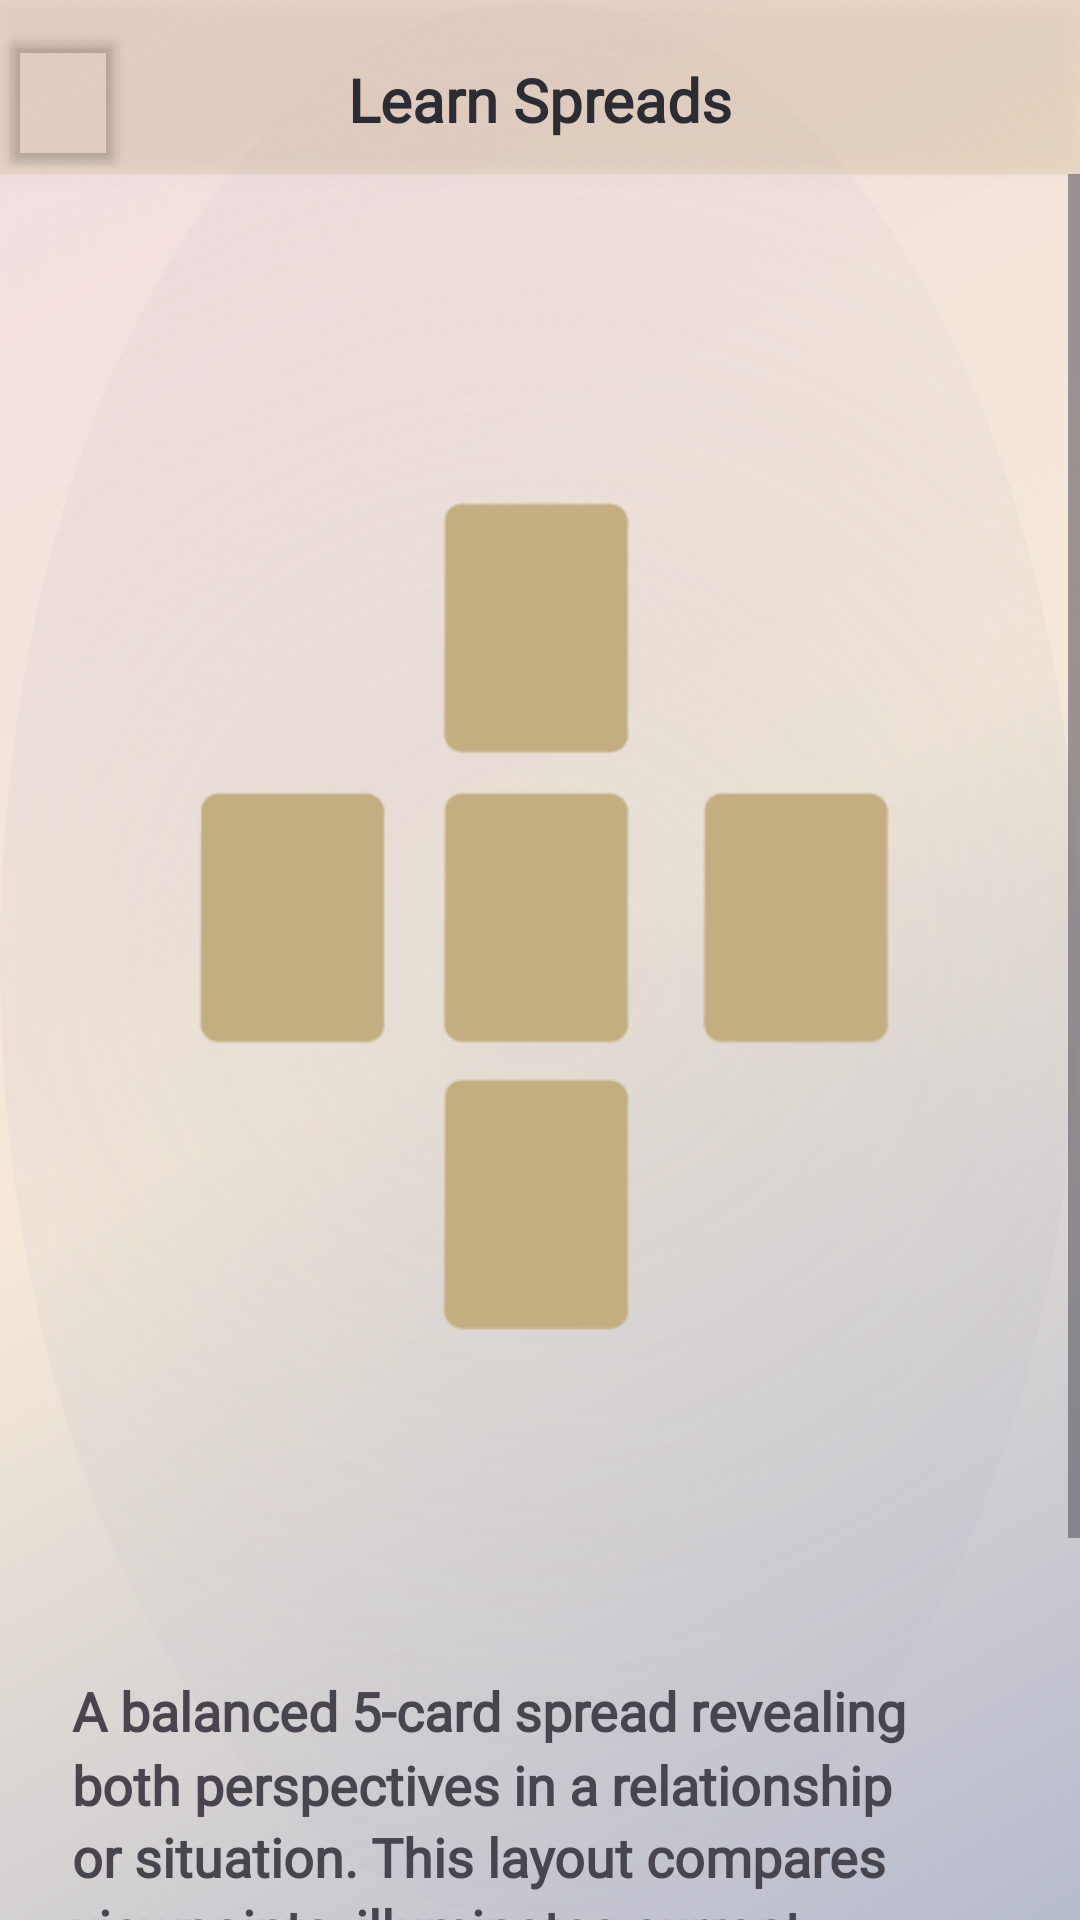

This screen was rendered from an Android layout file. Write that file and the resources it references.
<!-- AndroidManifest.xml: application theme Theme.MidnightTarotAI -->
<!-- res/layout/activity_spread_detail.xml -->
<?xml version="1.0" encoding="utf-8"?>
<androidx.constraintlayout.widget.ConstraintLayout xmlns:android="http://schemas.android.com/apk/res/android"
    xmlns:app="http://schemas.android.com/apk/res-auto"
    xmlns:tools="http://schemas.android.com/tools"
    android:id="@+id/main"
    android:background="@drawable/gradient_second"
    android:layout_width="match_parent"
    android:layout_height="match_parent"
    tools:context=".learnspreads.SpreadDetailActivity">

    <androidx.constraintlayout.widget.ConstraintLayout
        android:id="@+id/appBarLayout"
        android:layout_width="match_parent"
        android:layout_height="58dp"
        android:elevation="4dp"
        android:background="@color/transprimary"
        app:layout_constraintTop_toTopOf="parent">

        <Button
            android:id="@+id/backButton"
            android:layout_width="0dp"
            android:layout_height="0dp"
            app:layout_constraintWidth_percent="0.12"
            app:layout_constraintHeight_percent="0.9"
            android:layout_marginTop="@dimen/spacing_small"
            android:padding="0dp"
            android:backgroundTint="@android:color/transparent"
            app:icon="@drawable/ic_left_foreground"
            app:iconSize="48dp"
            app:iconTint="@color/text_primary"
            android:elevation="4dp"
            app:layout_constraintStart_toStartOf="parent"
            app:layout_constraintTop_toTopOf="parent" />

        <TextView
            android:layout_width="wrap_content"
            android:layout_height="wrap_content"
            android:text="Learn Spreads"
            android:textStyle="bold"
            android:fontFamily="@font/lora"
            android:textSize="20sp"
            android:layout_marginTop="@dimen/spacing_small"
            android:textColor="@color/text_primary"
            app:layout_constraintStart_toStartOf="parent"
            app:layout_constraintEnd_toEndOf="parent"
            app:layout_constraintTop_toTopOf="parent"
            app:layout_constraintBottom_toBottomOf="parent"/>

    </androidx.constraintlayout.widget.ConstraintLayout>

    <ScrollView
        android:layout_width="match_parent"
        android:layout_height="wrap_content"
        android:layout_marginTop="58dp"
        app:layout_constraintTop_toBottomOf="@+id/appBarLayout"
        app:layout_constraintBottom_toBottomOf="parent"
        app:layout_constraintStart_toStartOf="parent"
        app:layout_constraintEnd_toEndOf="parent"
        android:background="@android:color/transparent">

        <LinearLayout
            android:layout_width="match_parent"
            android:layout_height="wrap_content"
            android:orientation="vertical">

            <ImageView
                android:id="@+id/card_spread"
                android:layout_width="match_parent"
                android:layout_height="wrap_content"
                android:src="@drawable/preview_cross"
                android:layout_marginHorizontal="@dimen/spacing_medium"
                />

            <TextView
                android:id="@+id/description"
                android:layout_width="match_parent"
                android:layout_height="wrap_content"
                android:textSize="18sp"
                android:layout_marginHorizontal="@dimen/spacing_large"
                android:fontFamily="@font/lora"
                android:textStyle="bold"
                android:text="A balanced 5-card spread revealing both perspectives in a relationship or situation. This layout compares viewpoints, illuminates current dynamics, and predicts developments. Excellent for understanding conflicts and improving relationships."
                android:lineSpacingMultiplier="1.15"
                />

            <TextView
                android:id="@+id/card_description"
                android:layout_width="match_parent"
                android:layout_height="wrap_content"
                android:textSize="18sp"
                android:fontFamily="@font/lora"
                android:lineSpacingMultiplier="1.5"
                android:layout_margin="@dimen/spacing_large"
                android:text="Card 1: Your perspective and feelings\nCard 2: Their perspective and feelings\nCard 3: Current relationship dynamic\nCard 4: How situation will develop\nCard 5: Final outcome"
                />
        </LinearLayout>
    </ScrollView>


</androidx.constraintlayout.widget.ConstraintLayout>
<!-- resources referenced by this layout -->
<resources>
  <color name="text_primary">#2C2C35</color>
  <color name="transprimary">#33C4AA6A</color>
  <dimen name="spacing_large">24dp</dimen>
  <dimen name="spacing_medium">16dp</dimen>
  <dimen name="spacing_small">8dp</dimen>
  <!-- drawable gradient_second (drawable) -->
  <?xml version="1.0" encoding="utf-8"?>
  <layer-list xmlns:android="http://schemas.android.com/apk/res/android">
      
      <item>
          <shape android:shape="rectangle">
              <gradient
                  android:type="linear"
                  android:angle="135"
                  android:startColor="@color/bg_soft_start"
                  android:centerColor="@color/bg_soft_center"
                  android:endColor="@color/bg_soft_end" />
          </shape>
      </item>
  
      <item>
          <shape android:shape="oval">
              <gradient
                  android:type="radial"
                  android:gradientRadius="400dp"
                  android:startColor="@color/bg_trans_start"
                  android:endColor="@color/bg_trans_end"
                  />
          </shape>
      </item>
  </layer-list>
  <!-- drawable ic_left_foreground (drawable) -->
  <vector xmlns:android="http://schemas.android.com/apk/res/android"
      android:width="108dp"
      android:height="108dp"
      android:viewportWidth="24"
      android:viewportHeight="24"
      android:tint="#000000">
    <group android:scaleX="0.58"
        android:scaleY="0.58"
        android:translateX="5.04"
        android:translateY="5.04">
      <path
          android:fillColor="@android:color/white"
          android:pathData="M14.71,6.71c-0.39,-0.39 -1.02,-0.39 -1.41,0L8.71,11.3c-0.39,0.39 -0.39,1.02 0,1.41l4.59,4.59c0.39,0.39 1.02,0.39 1.41,0 0.39,-0.39 0.39,-1.02 0,-1.41L10.83,12l3.88,-3.88c0.39,-0.39 0.38,-1.03 0,-1.41z"/>
    </group>
  </vector>
  <!-- drawable preview_cross: png bitmap (drawable, 11030 bytes) -->
  <style name="Theme.MidnightTarotAI" parent="Base.Theme.MidnightTarotAI" />
  <color name="bg_soft_start">#D9A9B0C4</color>
  <color name="bg_soft_center">#D9F3E6D1</color>
  <color name="bg_soft_end">#66E0B3B2</color>
  <color name="bg_trans_start">#33A9B0C4</color>
  <color name="bg_trans_end">#00F3E6D1</color>
  <style name="Base.Theme.MidnightTarotAI" parent="Theme.Material3.DayNight.NoActionBar">
          
          
          <item name="colorPrimary">@color/primary</item>
          <item name="colorButtonNormal">@color/text_primary</item>
      </style>
  <color name="primary">#A9B0C4</color>
</resources>
